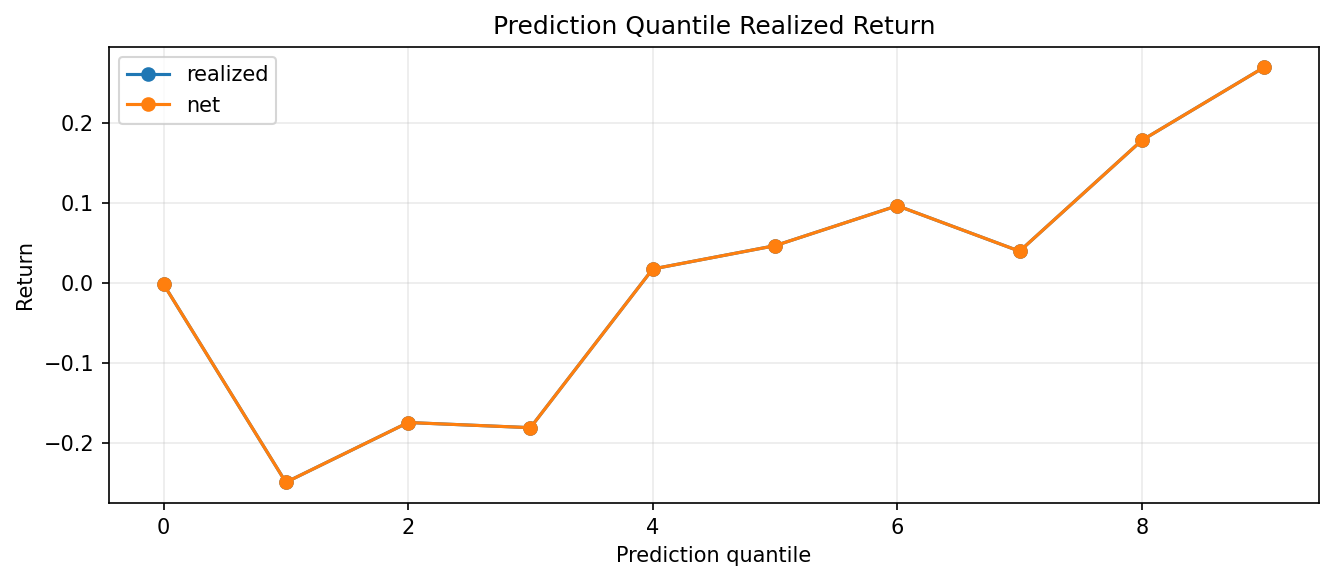

The table this chart was drawn from, first rows:
quantile, rows, prediction_mean, expected_net_return_mean, realized_mean, realized_sharpe, hit_rate, turnover_mean, cost_mean, net_return_mean, asset
0, 4380, -1.834, , -0.001957, -0.0007549, 0.5096, , , -0.001957, ETHUSD
1, 4380, -0.9804, , -0.2496, -0.09956, 0.5527, , , -0.2496, ETHUSD
2, 4380, -0.6094, , -0.1748, -0.07075, 0.5322, , , -0.1748, ETHUSD
3, 4380, -0.332, , -0.1813, -0.07396, 0.5397, , , -0.1813, ETHUSD
4, 4380, -0.09655, , 0.01707, 0.006981, 0.4957, , , 0.01707, ETHUSD
5, 4380, 0.1248, , 0.04618, 0.01862, 0.5046, , , 0.04618, ETHUSD
6, 4380, 0.3545, , 0.09614, 0.03818, 0.5132, , , 0.09614, ETHUSD
7, 4380, 0.6211, , 0.03928, 0.01561, 0.5142, , , 0.03928, ETHUSD
8, 4380, 0.9777, , 0.1779, 0.07035, 0.5313, , , 0.1779, ETHUSD
9, 4380, 1.689, , 0.2692, 0.1109, 0.5384, , , 0.2692, ETHUSD
